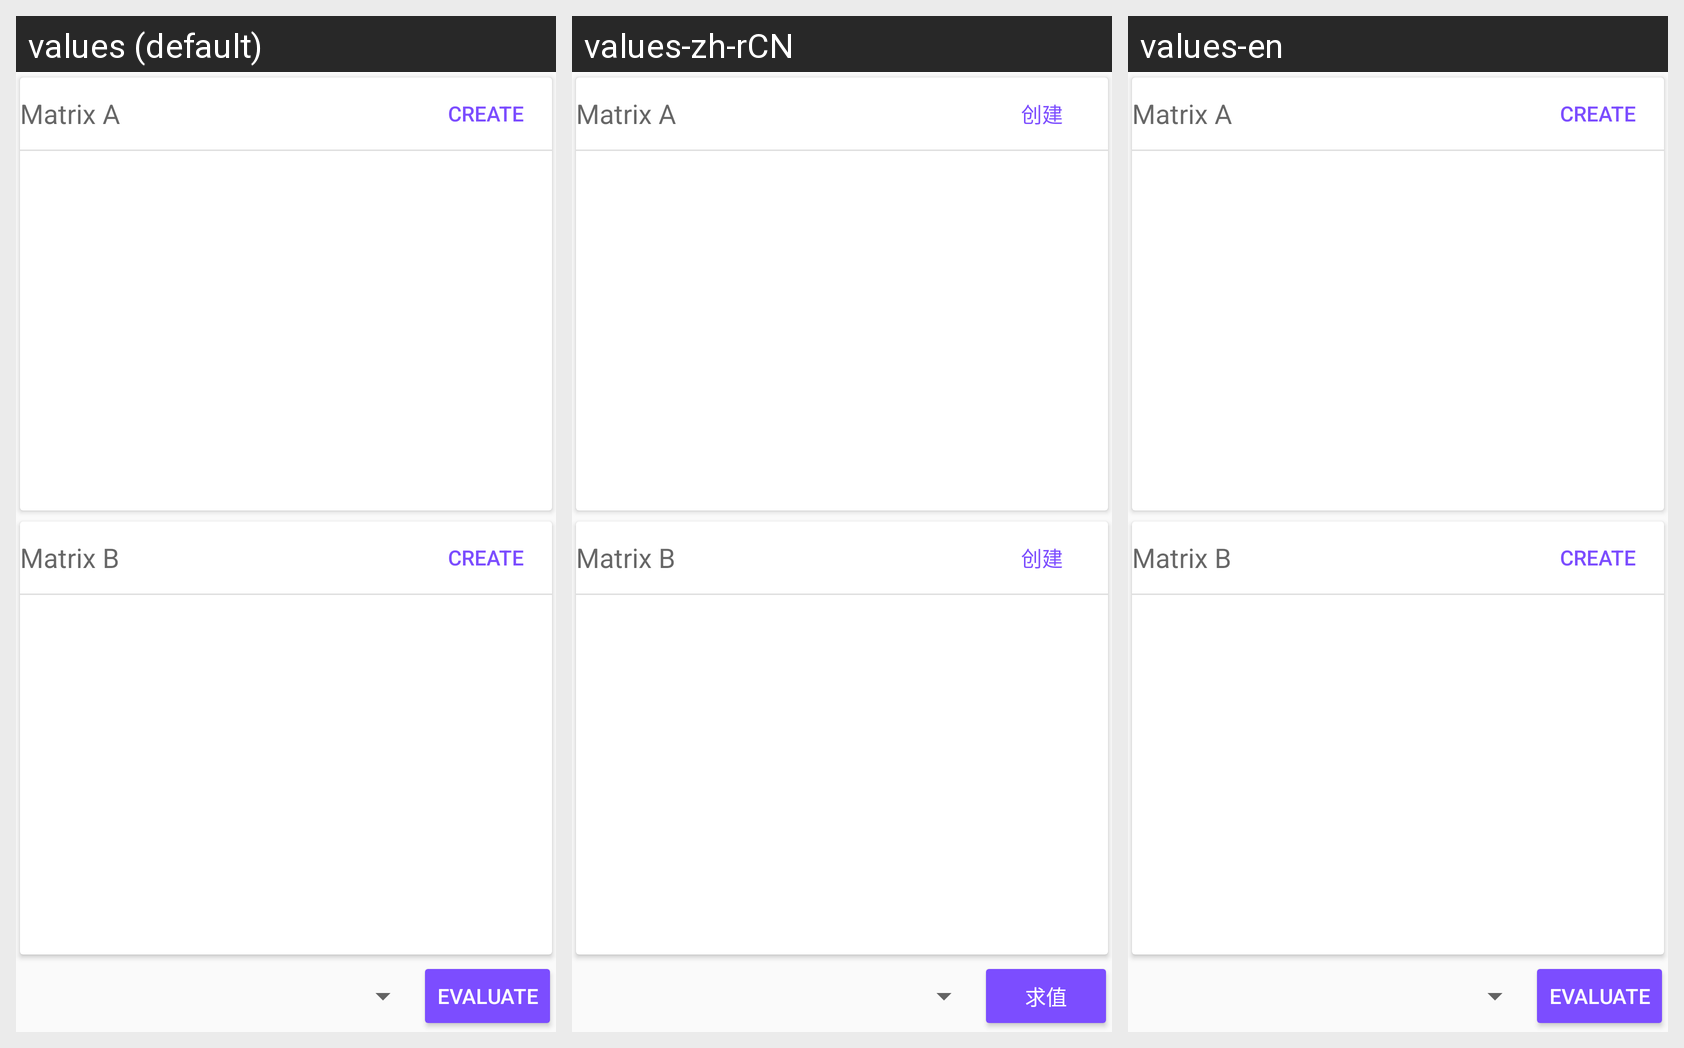

Locale-by-locale string values for the Android screen shown in this grid:
Android screen res/layout/fragment_matrix_input.xml rendered under 3 locales, left to right: values (default), values-zh-rCN, values-en. Device: Nexus 5 (rendered at 1080×1920; each locale shown at half size, 540×960, under a caption strip naming it); theme AppThemeLight.
Other locales in the repository, not shown: values-de, values-es, values-fr, values-pl, values-ru, values-vi.
Strings drawn on this screen, with the default value and each locale's value (text and hints the layout hard-codes, and strings that could not be matched under every locale, appear in the picture but are not listed):

matrix_a
  values: Matrix A
  values-zh-rCN: Matrix A  [not translated; the default value is used]
  values-en: Matrix A  [not translated; the default value is used]

create
  values: Create
  values-zh-rCN: 创建
  values-en: Create

matrix_b
  values: Matrix B
  values-zh-rCN: Matrix B  [not translated; the default value is used]
  values-en: Matrix B  [not translated; the default value is used]

eval
  values: Evaluate
  values-zh-rCN: 求值
  values-en: Evaluate
